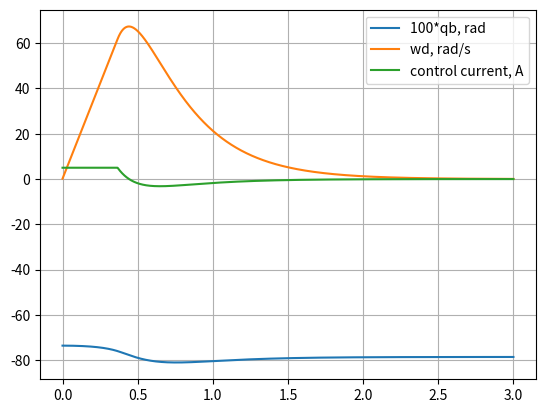

This figure's Python source:
#!/usr/bin/python3

import numpy as np
import scipy.linalg
from scipy import signal
import matplotlib.pyplot as plt

def lqr(A,B,Q,R):
    """Solve the continuous time lqr controller.
    dx/dt = A x + B u
    cost = integral x.T*Q*x + u.T*R*u
    """
    #ref Bertsekas, p.151
    #first, try to solve the ricatti equation
    X = np.matrix(scipy.linalg.solve_continuous_are(A, B, Q, R))
    #compute the LQR gain
    K = np.matrix(scipy.linalg.inv(R)*(B.T*X))
    eigVals, eigVecs = scipy.linalg.eig(A-B*K)
    return K

dt = .001
g = 9.81

m = 2.62

Ic = 0.001
Jc = 0.000260
Kc = 0.000987

Id = 0.000564
Jd = 0.0011
Kd = 0.000564

Ib = 0.01045
Jb = 0.01312
Kb = 0.01358

#wd = 223.6

l = .1344
kd = 0.0369  # Nm/A

A = np.matrix([[0,1,0],[(g*l*m)/(l**2*m+Jc+Jb),0,0],[-(g*l*m)/(l**2*m+Jc+Jb),0,0]])
B = np.matrix([[0],[-1/(l**2*m+Jc+Jb)],[(l**2*m+Jd+Jc+Jb)/(Jd*l**2*m+(Jc+Jb)*Jd)]])

#Q = np.matrix("100. 0. 0. 0.; 0. 10. 0. 0. ; 0. 0. 10. 0.; 0. 0. 0. 1. ")
#R = np.matrix("100.")
Q = np.matrix("100. 0. 0.; 0. 10. 0. ; 0. 0. .1")
R = np.matrix("10000.")

print("A:", A)
print("B:", B)

K = lqr(A,B,Q,R)
print("double K[] = {%f, %f, %f};" % (K[0,0], K[0,1], K[0,2]))

nsteps = 3000
time = np.linspace(0, nsteps*dt, nsteps, endpoint=True)

QB = []
WD = []
I  = []

qb = -np.pi/4. + .05
wb = 0.
wd = 0.

for t in time:
    Tau = -K*np.matrix([[qb+np.pi/4],[wb],[wd]])
    if (Tau[0,0]>5.*kd):
        Tau[0,0] = 5.*kd

    if (Tau[0,0]<-5.*kd):
        Tau[0,0] = -5.*kd

    M = np.matrix([[l**2*m+Jd+Jc+Jb,Jd],[Jd,Jd]])
    C = np.matrix([[0,0],[0,0]])
    G = np.matrix([[-g*l*m*np.sin((4*qb+np.pi)/4)],[0]])

    ddQ = M.I*(np.matrix([[0.],[Tau[0,0]]]) - C*np.matrix([[wb], [wd]]) - G)

    wb = wb + dt*ddQ[0,0]
    wd = wd + dt*ddQ[1,0]
    qb = qb + dt*wb

    QB.append(100*qb)
    WD.append(wd)
    I.append(Tau[0,0]/kd)

plt.plot(time, QB, label='100*qb, rad')
plt.plot(time, WD, label='wd, rad/s')
plt.plot(time, I, label='control current, A')

plt.legend(loc='upper right')
plt.grid()
plt.show()
